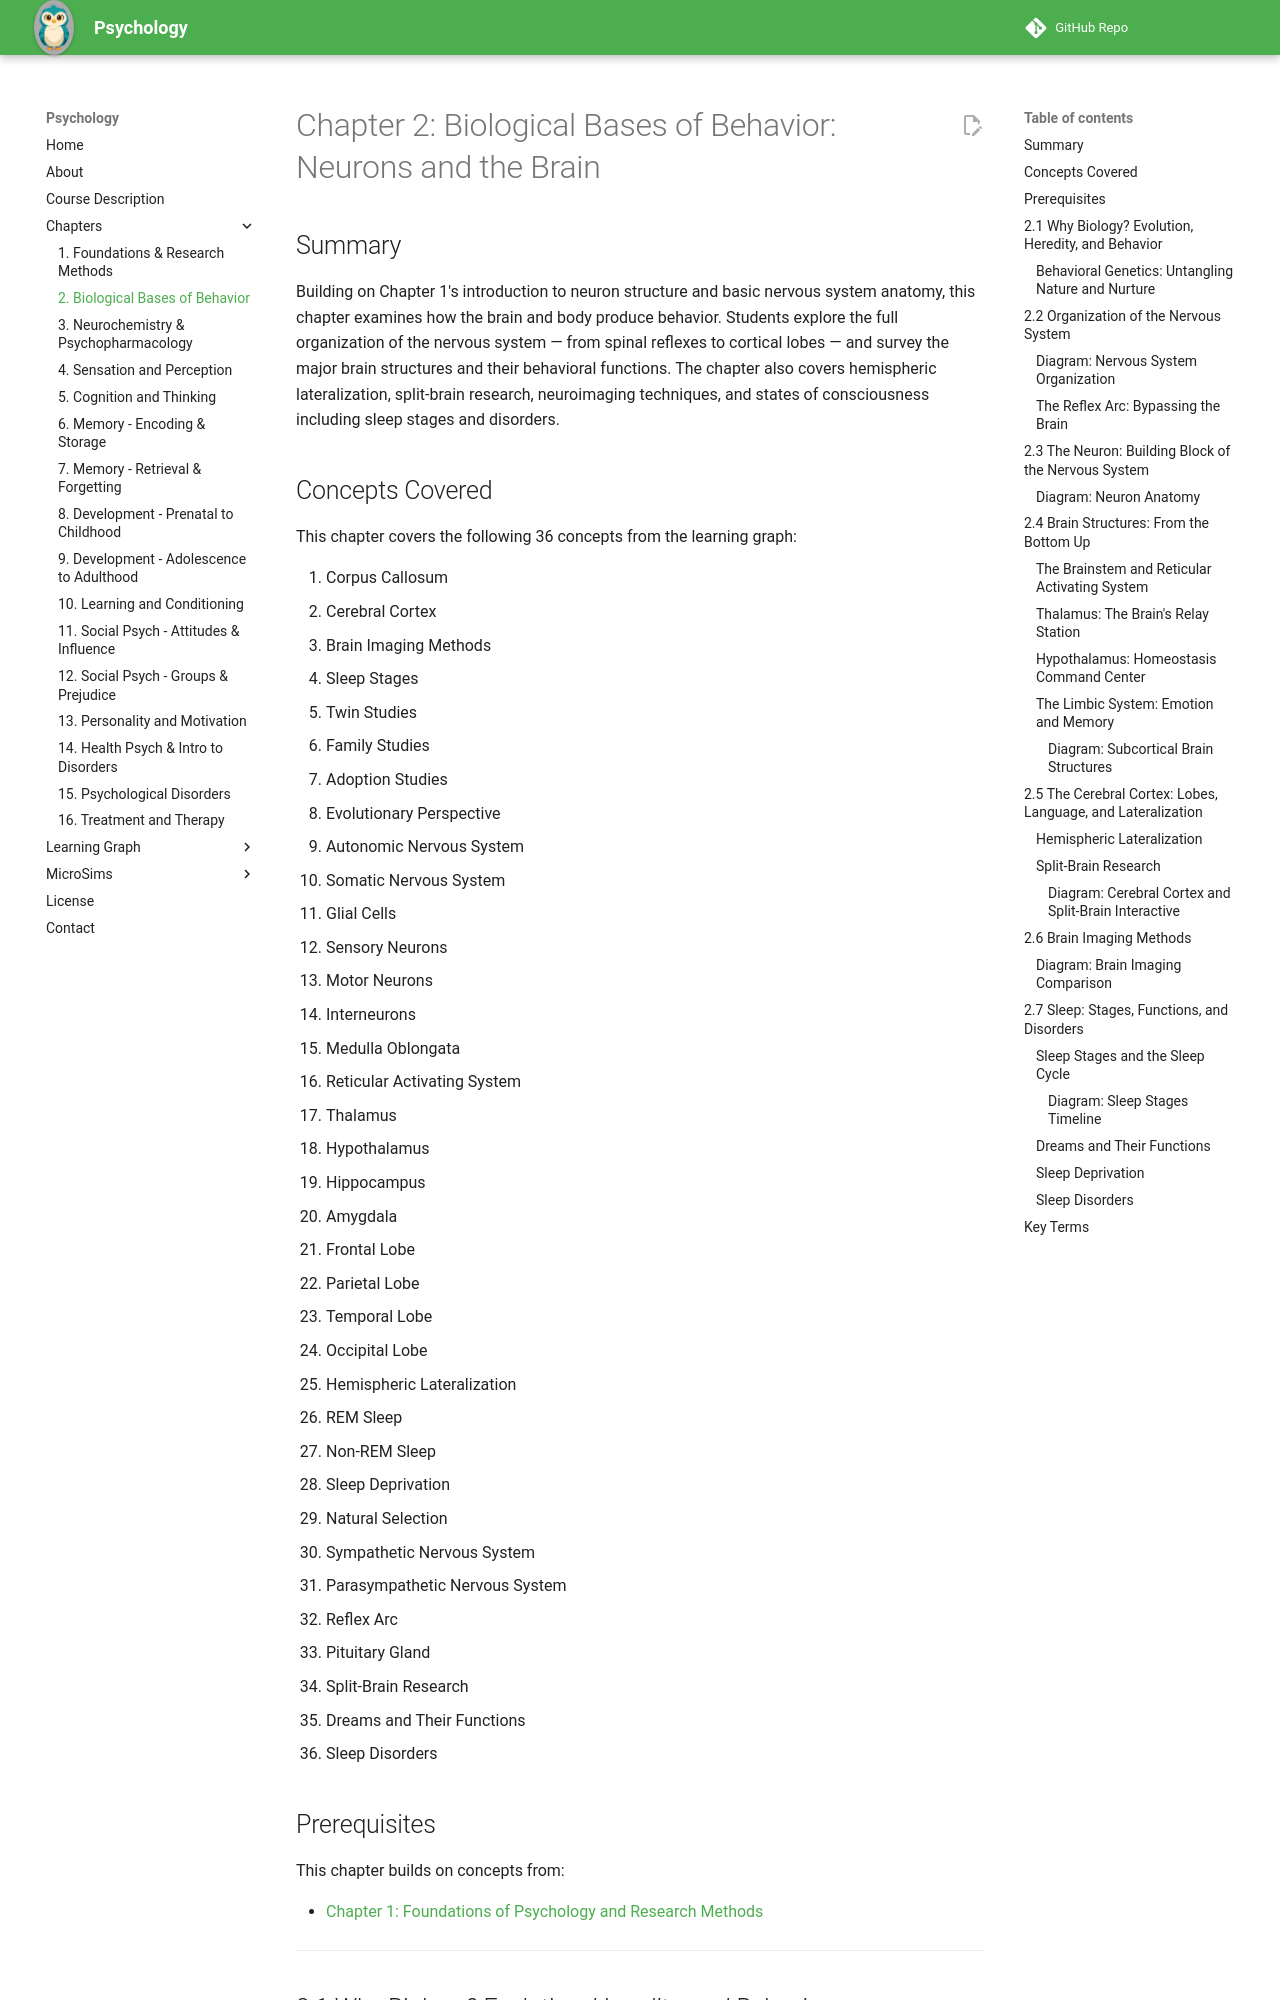

repository: dmccreary/psychology · page: chapters/02-biological-bases-behavior/index.html · generator: mkdocs

---
title: "Chapter 2: Biological Bases of Behavior: Neurons and the Brain"
description: "An exploration of how biology shapes behavior — covering evolutionary and hereditary foundations, nervous system organization, neuron types, brain structures, hemispheric lateralization, neuroimaging, and sleep."
generated_by: "claude skill chapter-content-generator"
date: 2026-05-21
version: 0.08
---

# Chapter 2: Biological Bases of Behavior: Neurons and the Brain

## Summary

Building on Chapter 1's introduction to neuron structure and basic nervous
system anatomy, this chapter examines how the brain and body produce behavior.
Students explore the full organization of the nervous system — from spinal
reflexes to cortical lobes — and survey the major brain structures and their
behavioral functions. The chapter also covers hemispheric lateralization,
split-brain research, neuroimaging techniques, and states of consciousness
including sleep stages and disorders.

## Concepts Covered

This chapter covers the following 36 concepts from the learning graph:

1. Corpus Callosum
2. Cerebral Cortex
3. Brain Imaging Methods
4. Sleep Stages
5. Twin Studies
6. Family Studies
7. Adoption Studies
8. Evolutionary Perspective
9. Autonomic Nervous System
10. Somatic Nervous System
11. Glial Cells
12. Sensory Neurons
13. Motor Neurons
14. Interneurons
15. Medulla Oblongata
16. Reticular Activating System
17. Thalamus
18. Hypothalamus
19. Hippocampus
20. Amygdala
21. Frontal Lobe
22. Parietal Lobe
23. Temporal Lobe
24. Occipital Lobe
25. Hemispheric Lateralization
26. REM Sleep
27. Non-REM Sleep
28. Sleep Deprivation
29. Natural Selection
30. Sympathetic Nervous System
31. Parasympathetic Nervous System
32. Reflex Arc
33. Pituitary Gland
34. Split-Brain Research
35. Dreams and Their Functions
36. Sleep Disorders

## Prerequisites

This chapter builds on concepts from:

- [Chapter 1: Foundations of Psychology and Research Methods](../01-foundations-research-methods/index.md)

---

## 2.1 Why Biology? Evolution, Heredity, and Behavior

!!! mascot-welcome
    <img src="../../img/mascot/welcome.png" alt="Psy the Owl welcoming you to Chapter 2" class="mascot-admonition-img">
    **Welcome to Chapter 2 — where we get under the hood!**

    I'm Psy the Owl, and this chapter is one of my favorites because it explains *why* you are the way you are — at least from the neck up. We're going to trace behavior all the way from evolution and genes down to individual neurons, then up through the layered structures of the brain, and finally into the mysterious territory of sleep and dreams.

    By the end you'll be able to explain why your heart races during a horror movie, why damage to the left side of the brain can impair speech, and why a single night of poor sleep makes you remember less the next day.

    *Let's think about that!* 🦉

Psychology's **evolutionary perspective** holds that many human behaviors and mental processes exist today because they helped our ancestors survive and reproduce. This framework is borrowed directly from biology — specifically from Charles Darwin's concept of **natural selection**, the process by which heritable traits that improve an organism's reproductive success become more common across generations, while less adaptive traits diminish. Natural selection does not have goals; it simply describes which genes get passed forward. Over millions of years, brains that were better at detecting threats, forming social bonds, and learning from experience produced more offspring, so those brain designs proliferated.

Evolutionary psychology applies this logic to behavior. Fear of heights, disgust at spoiled food, and a preference for sweet flavors all have plausible adaptive explanations: heights are dangerous, pathogens lurk in rot, and sweetness signals caloric energy. Critics note that evolutionary explanations can be untestable "just-so stories," which is why psychologists pair them with behavioral genetics — the study of how genes and environment together shape behavior.
